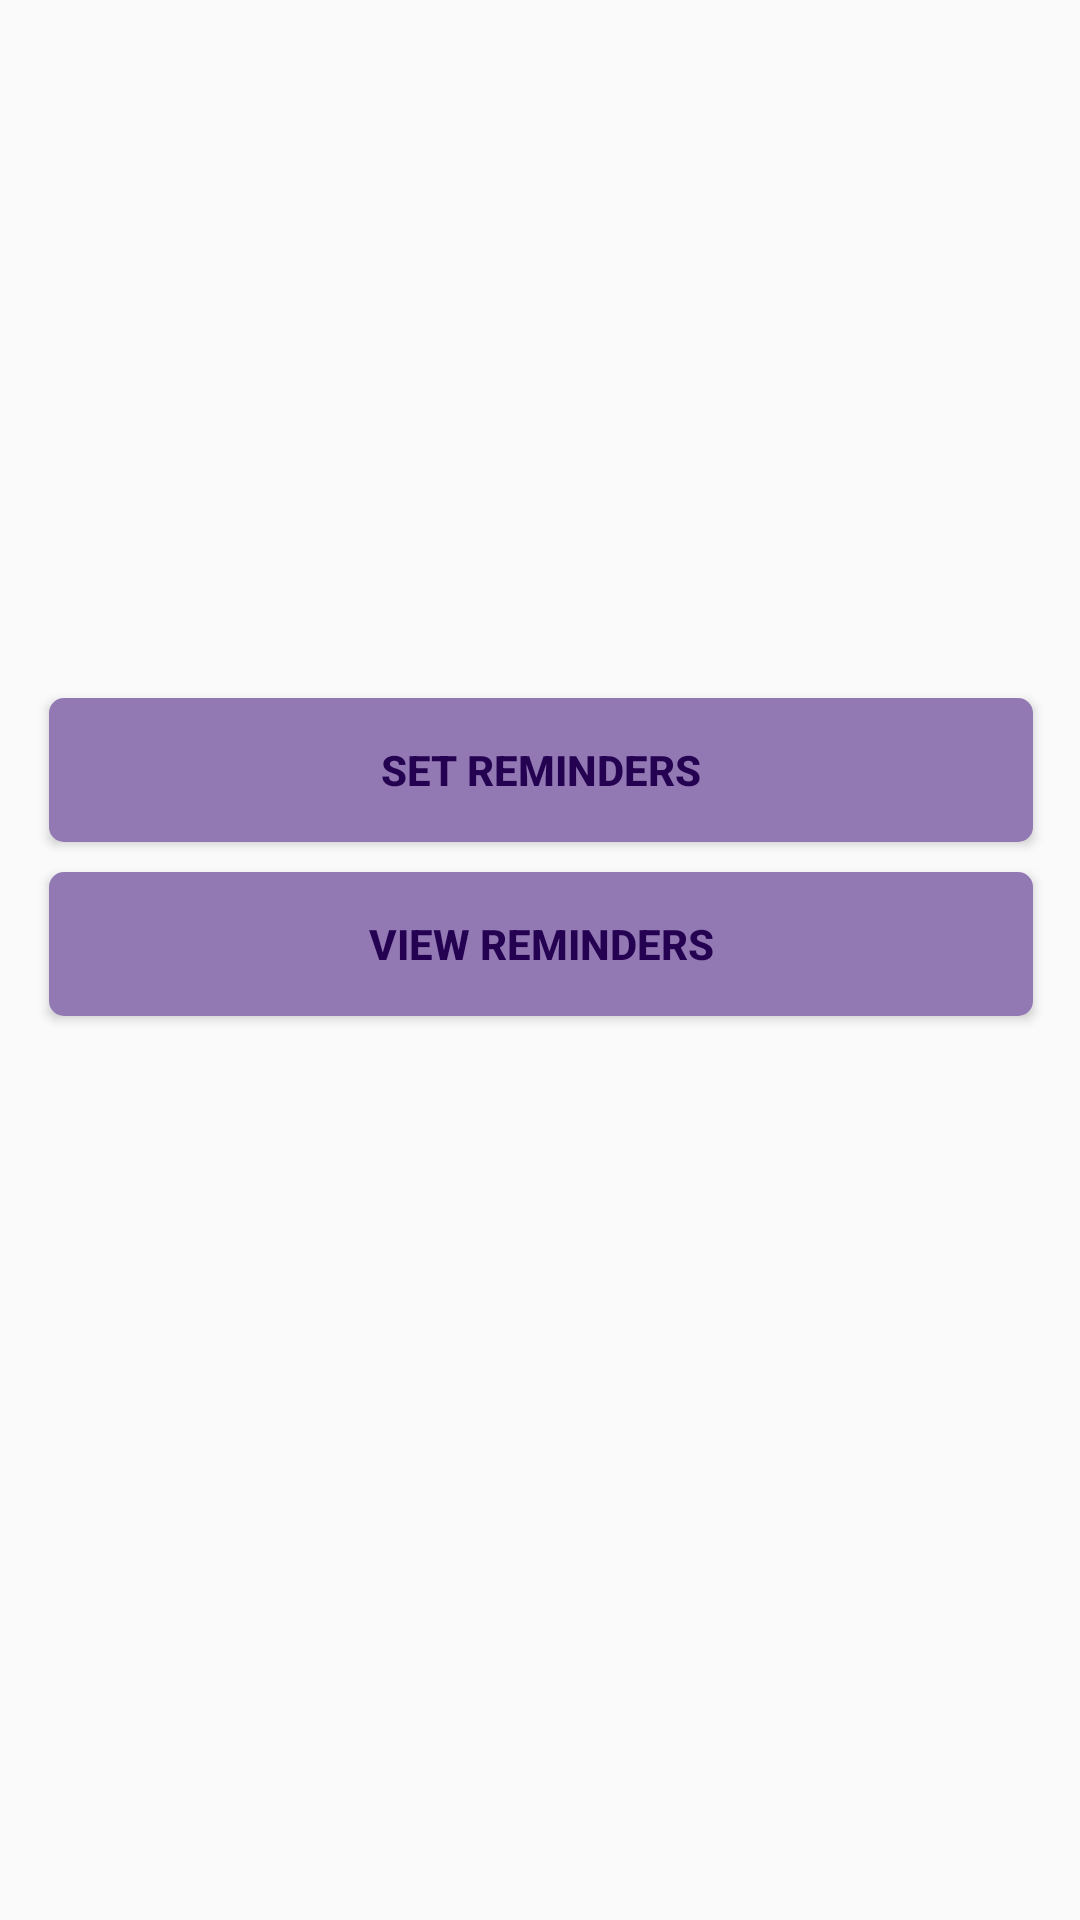

Layout XML and referenced resources for this Android screen:
<!-- AndroidManifest.xml: application theme AppTheme -->
<!-- res/layout/activity_reminder_view.xml -->
<?xml version="1.0" encoding="utf-8"?>
<android.support.constraint.ConstraintLayout xmlns:android="http://schemas.android.com/apk/res/android"
    xmlns:app="http://schemas.android.com/apk/res-auto"
    xmlns:tools="http://schemas.android.com/tools"
    android:layout_width="match_parent"
    android:layout_height="match_parent"
    tools:context=".ReminderView">


    <LinearLayout
        android:layout_width="368dp"
        android:layout_height="495dp"
        android:layout_marginStart="8dp"
        android:layout_marginTop="8dp"
        android:layout_marginEnd="8dp"
        android:layout_marginBottom="8dp"
        android:orientation="vertical"
        app:layout_constraintBottom_toBottomOf="parent"
        app:layout_constraintEnd_toEndOf="parent"
        app:layout_constraintStart_toStartOf="parent"
        app:layout_constraintTop_toTopOf="parent">

        <Button
            android:id="@+id/btnSReminders"
            android:layout_width="match_parent"
            android:layout_height="wrap_content"
            android:layout_marginTop="160dp"
            android:layout_marginRight="20dp"
            android:layout_marginLeft="20dp"
            android:background="@drawable/mybutton"
            android:textColor="@color/colorPrimaryDark"
            android:textStyle="bold"
            android:text="Set Reminders" />

        <Button
            android:id="@+id/btnVReminders"
            android:layout_width="match_parent"
            android:layout_height="wrap_content"
            android:layout_marginTop="10dp"
            android:layout_marginRight="20dp"
            android:layout_marginLeft="20dp"
            android:background="@drawable/mybutton"
            android:textColor="@color/colorPrimaryDark"
            android:textStyle="bold"
            android:text="View Reminders" />
    </LinearLayout>
</android.support.constraint.ConstraintLayout>
<!-- resources referenced by this layout -->
<resources>
  <color name="colorPrimaryDark">#240151</color>
  <!-- drawable mybutton (drawable) -->
  <?xml version="1.0" encoding="utf-8"?>
  <selector xmlns:android="http://schemas.android.com/apk/res/android" >
      <item android:state_pressed="true" >
          <shape android:shape="rectangle"  >
              <corners android:radius="4dip" />
              <stroke android:width="2dip" android:color="@color/colorPrimary" />
              <gradient android:angle="-90" android:startColor="@color/lavender" android:endColor="@color/lavender"  />
          </shape>
      </item>
      <item android:state_focused="true">
          <shape android:shape="rectangle"  >
              <corners android:radius="4dip" />
              <stroke android:width="2dip" android:color="@color/lavender" />
              <solid android:color="@color/lavender"/>
          </shape>
      </item>
      <item >
          <shape android:shape="rectangle"  >
              <corners android:radius="4dip" />
              <stroke android:width="2dip" android:color="@color/lavender" />
              <gradient android:angle="-90" android:startColor="@color/lavender" android:endColor="@color/lavender" />
          </shape>
      </item>
  </selector>
  <style name="AppTheme" parent="Theme.AppCompat.Light.DarkActionBar">
          
          <item name="colorPrimary">@color/colorPrimary</item>
          <item name="colorPrimaryDark">@color/colorPrimaryDark</item>
          <item name="colorAccent">@color/colorAccent</item>
          <item name="android:itemBackground">@color/colorPrimary</item>
          <item name="android:itemTextAppearance">@style/MyActionBar.MenuTextStyle</item>
      </style>
  <color name="colorPrimary">#3a0085</color>
  <color name="lavender">#9379b4</color>
  <color name="colorAccent">#905ea1</color>
  <style name="MyActionBar.MenuTextStyle" parent="@style/TextAppearance.AppCompat.Widget.ActionBar.Title">
          <item name="android:textColor">@android:color/darker_gray</item>
          <item name="android:textStyle">italic</item>
          <item name="android:textSize">20sp</item>
      </style>
</resources>
